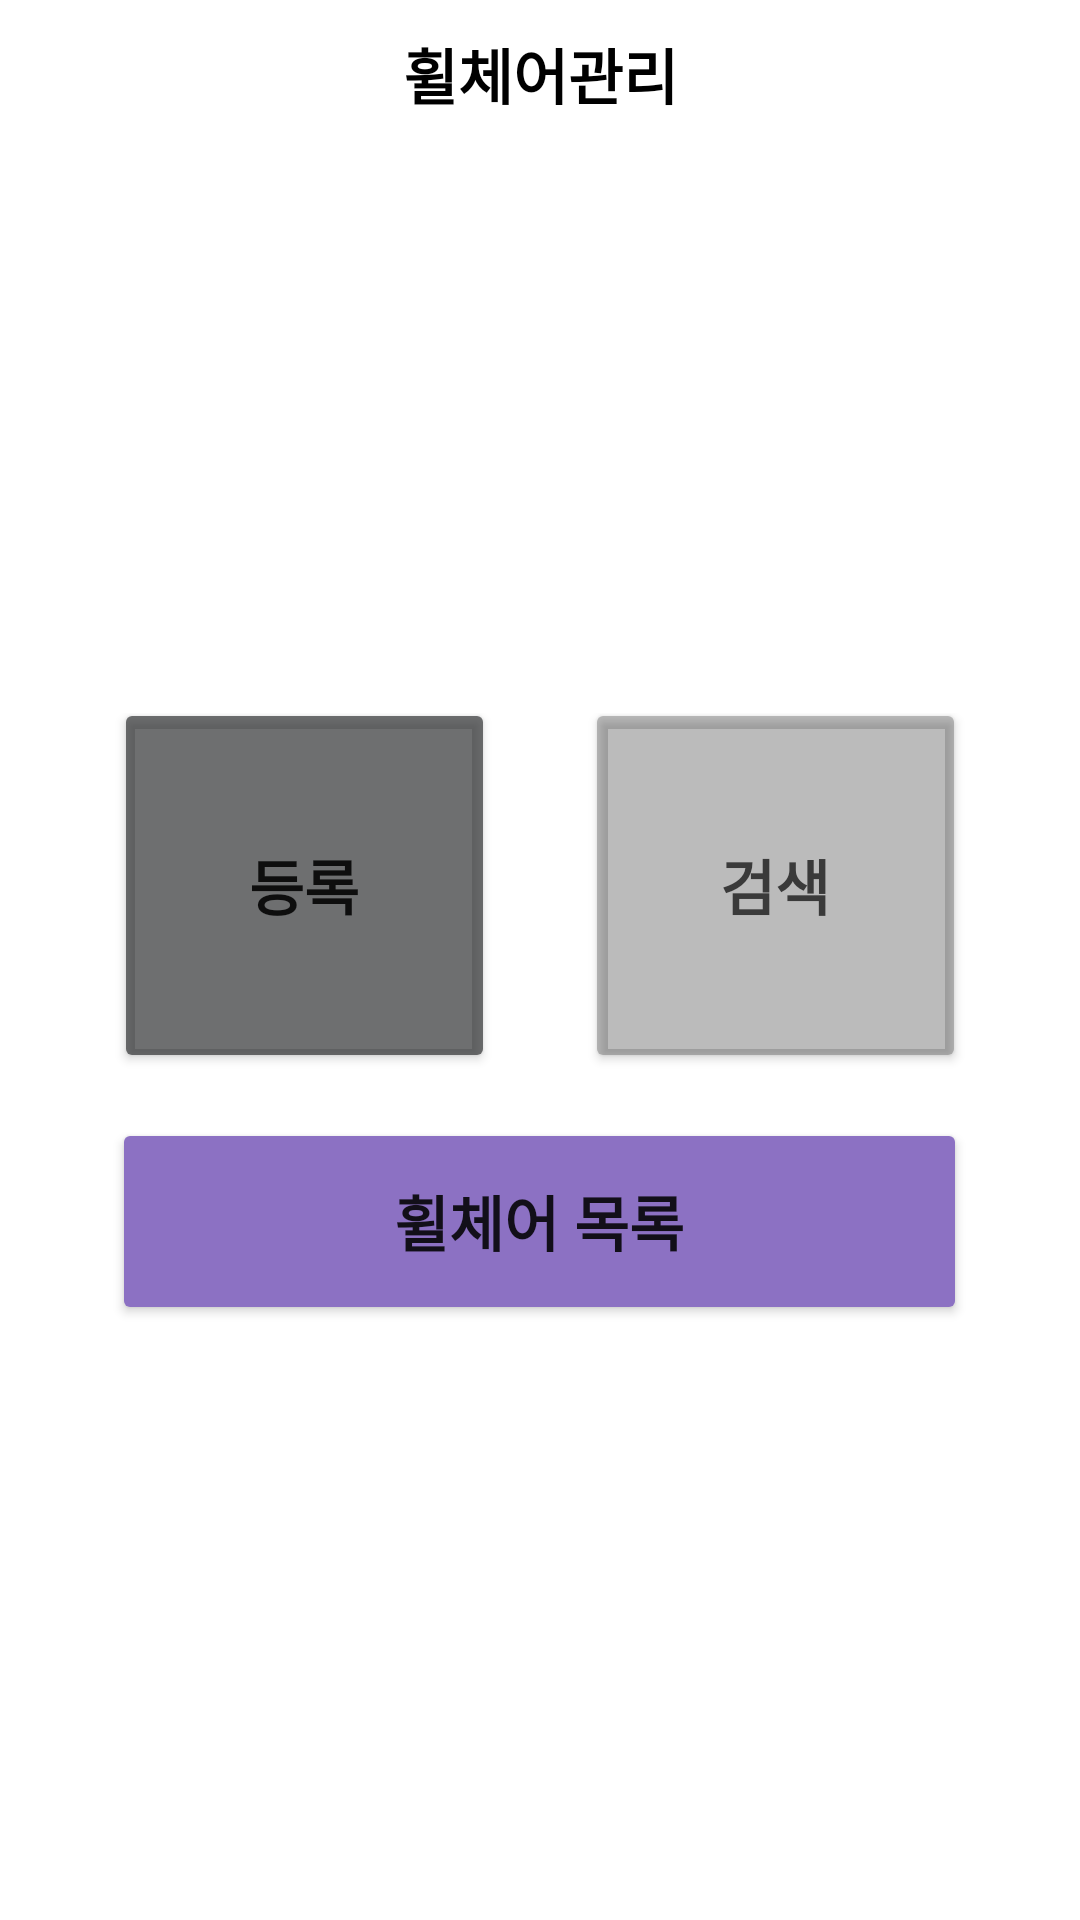

Here is an Android app screen rendered from its layout file. Give the layout XML and the strings, colors and styles it references.
<!-- AndroidManifest.xml: application theme Theme.Chairing -->
<!-- res/layout/activity_wheel_main.xml -->
<?xml version="1.0" encoding="utf-8"?>
<LinearLayout xmlns:android="http://schemas.android.com/apk/res/android"
    xmlns:app="http://schemas.android.com/apk/res-auto"
    xmlns:tools="http://schemas.android.com/tools"
    android:layout_width="match_parent"
    android:layout_height="match_parent"
    tools:context=".admin.Wheel.WheelMainActivity"
    android:orientation="vertical">

    <LinearLayout
        android:layout_width="match_parent"
        android:layout_height="wrap_content"
        android:orientation="vertical">

        <TextView
            android:id="@+id/txtWheel"
            android:layout_width="match_parent"
            android:layout_height="wrap_content"
            android:layout_marginTop="10dp"
            android:gravity="center"
            android:text="휠체어관리"
            android:textColor="#000000"
            android:textSize="20sp"
            android:textStyle="bold" />


    </LinearLayout>

    <LinearLayout
        android:layout_width="match_parent"
        android:layout_height="match_parent"
        android:layout_weight="1"
        android:gravity="center"
        android:orientation="vertical">

        <LinearLayout
            android:layout_width="match_parent"
            android:layout_height="wrap_content"
            android:gravity="center"
            android:orientation="horizontal">

            <Button
                android:id="@+id/btnWheelInsert"
                android:layout_width="127dp"
                android:layout_height="125dp"
                android:layout_marginLeft="15sp"
                android:layout_marginRight="15sp"
                android:layout_marginBottom="10sp"
                android:backgroundTint="@color/blaaaack"
                android:text="등록"
                android:textSize="20sp"
                android:textStyle="bold" />

            <Button
                android:id="@+id/btnWheelSearch"
                android:layout_width="127dp"
                android:layout_height="125dp"
                android:layout_marginLeft="15sp"
                android:layout_marginRight="15sp"
                android:layout_marginBottom="10sp"
                android:backgroundTint="#5E474747"
                android:text="검색"
                android:textColor="#3A3A3A"
                android:textSize="20sp"
                android:textStyle="bold" />

        </LinearLayout>

        <LinearLayout
            android:layout_width="match_parent"
            android:layout_height="wrap_content"
            android:gravity="center"
            android:orientation="vertical">

            <Button
                android:id="@+id/btnWheelList"
                android:layout_width="285dp"
                android:layout_height="69dp"
                android:backgroundTint="@color/colorBg_main"
                android:gravity="center"
                android:text="휠체어 목록"
                android:textSize="20sp"
                android:textStyle="bold" />
        </LinearLayout>
    </LinearLayout>

</LinearLayout>
<!-- resources referenced by this layout -->
<resources>
  <color name="blaaaack">#B02D2F31</color>
  <color name="colorBg_main">#8c71c3</color>
  <style name="Theme.Chairing" parent="Theme.MaterialComponents.DayNight.DarkActionBar">
          
          <item name="colorPrimary">@color/purple_500</item>
          <item name="colorPrimaryVariant">@color/colorBg_main</item>
          <item name="colorOnPrimary">@color/white</item>
          
          <item name="colorSecondary">@color/teal_200</item>
          <item name="colorSecondaryVariant">@color/teal_700</item>
          <item name="colorOnSecondary">@color/black</item>
          
          <item name="android:statusBarColor" tools:targetApi="l">@color/clear</item>
          <item name="android:windowLightStatusBar">true</item>
  
          
  
          <item name="windowActionBar">false</item>
          <item name="windowNoTitle">true</item>
      </style>
  <color name="purple_500">#FF6200EE</color>
  <color name="white">#FFFFFFFF</color>
  
      // 배경 색상
  <color name="teal_200">#FF03DAC5</color>
  <color name="teal_700">#FF018786</color>
  <color name="black">#FF000000</color>
  <color name="clear">#00FFFFFF</color>
</resources>
